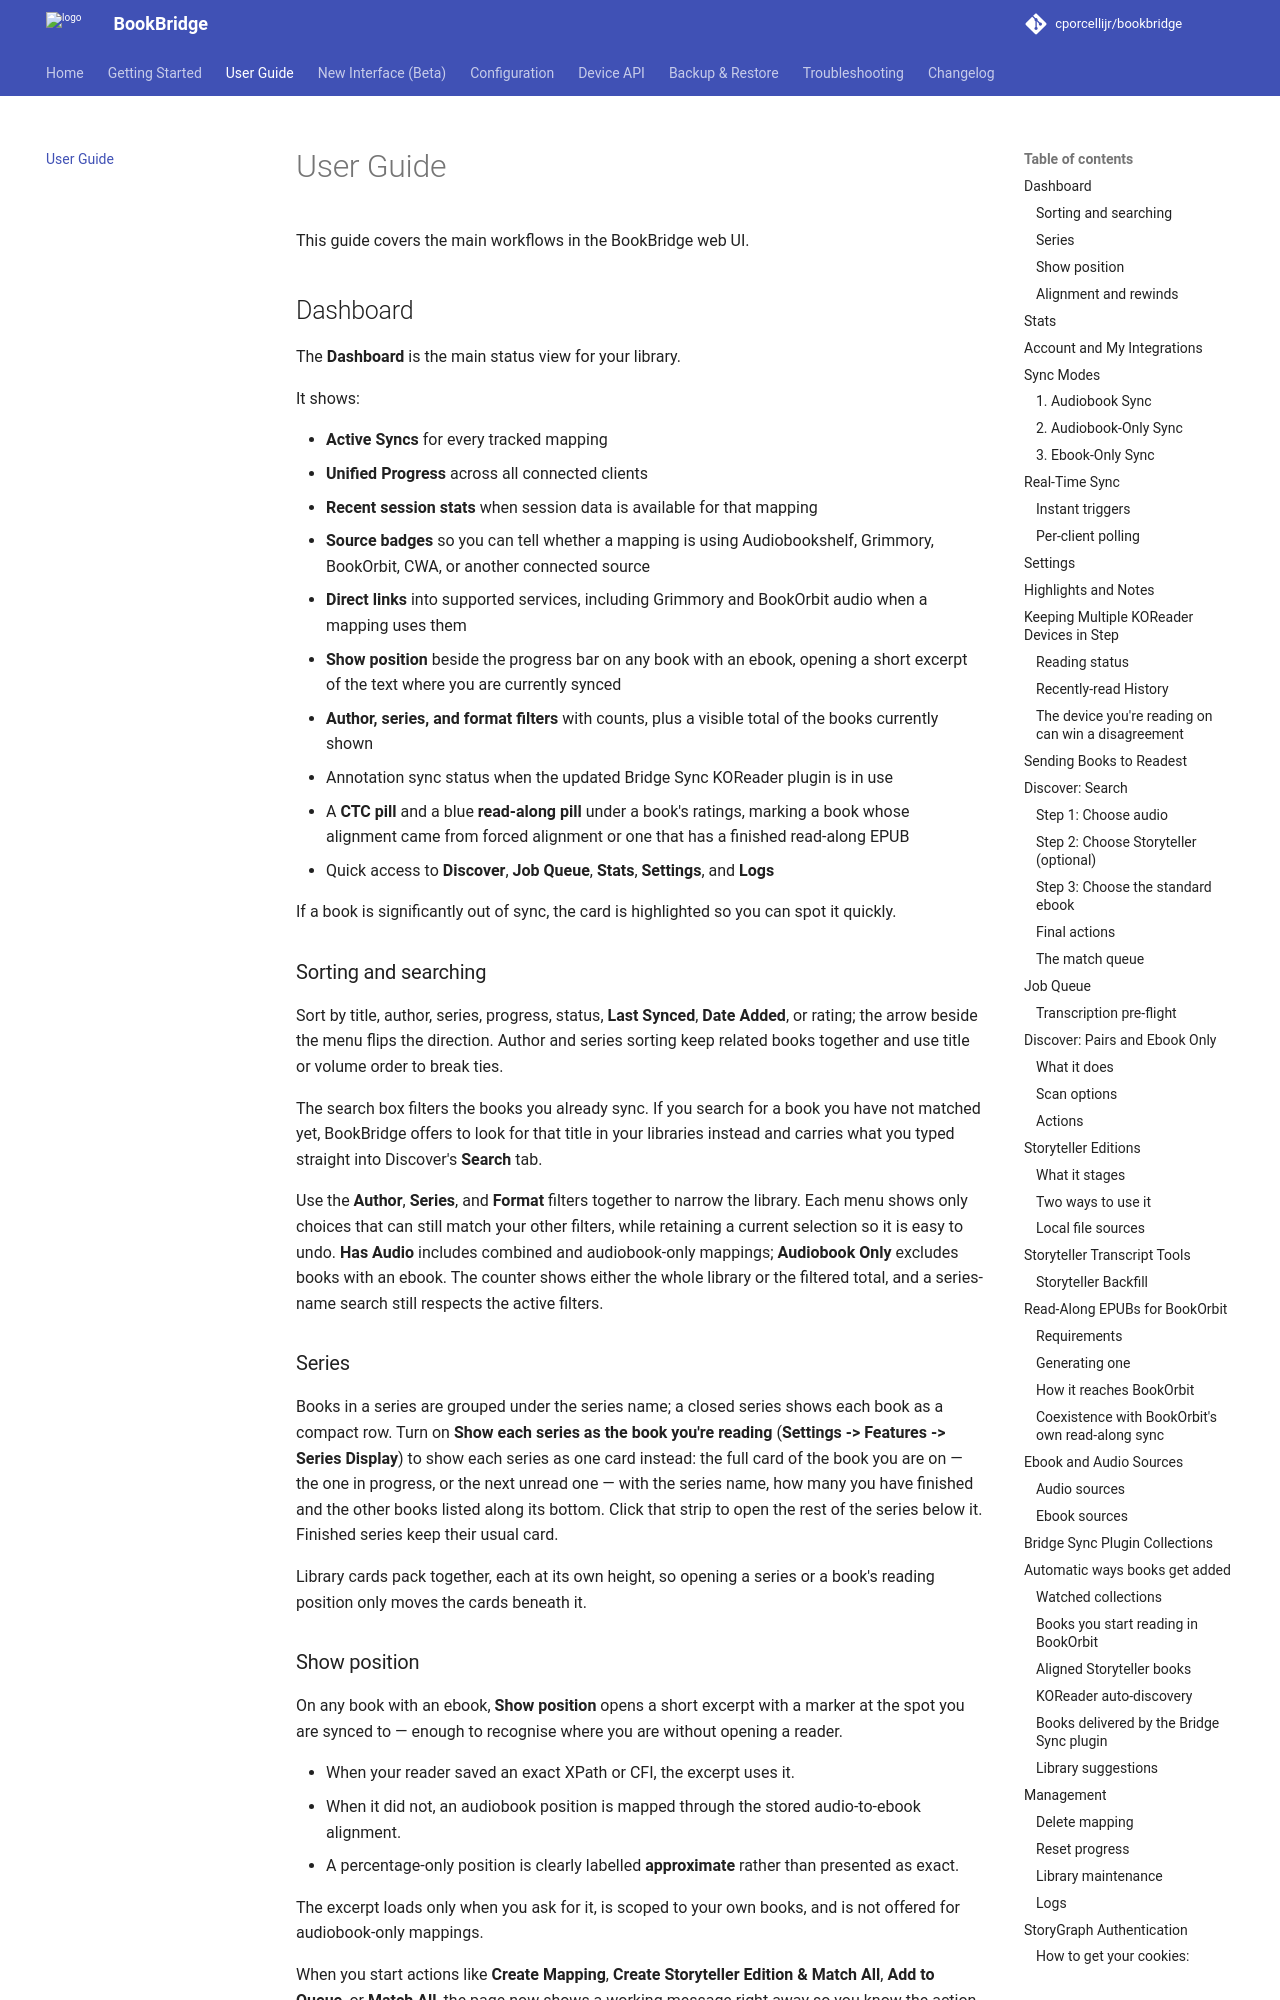

repository: cporcellijr/bookbridge · page: user-guide/index.html · generator: mkdocs

# User Guide

This guide covers the main workflows in the BookBridge web UI.

## Dashboard

The **Dashboard** is the main status view for your library.

It shows:

- **Active Syncs** for every tracked mapping
- **Unified Progress** across all connected clients
- **Recent session stats** when session data is available for that mapping
- **Source badges** so you can tell whether a mapping is using Audiobookshelf, Grimmory, BookOrbit, CWA, or another connected source
- **Direct links** into supported services, including Grimmory and BookOrbit audio when a mapping uses them
- **Show position** beside the progress bar on any book with an ebook, opening a short excerpt of the text where you are currently synced
- **Author, series, and format filters** with counts, plus a visible total of the books currently shown
- Annotation sync status when the updated Bridge Sync KOReader plugin is in use
- A **CTC pill** and a blue **read-along pill** under a book's ratings, marking a book whose
  alignment came from forced alignment or one that has a finished read-along EPUB
- Quick access to **Discover**, **Job Queue**, **Stats**, **Settings**, and **Logs**

If a book is significantly out of sync, the card is highlighted so you can spot it quickly.

### Sorting and searching

Sort by title, author, series, progress, status, **Last Synced**, **Date Added**, or
rating; the arrow beside the menu flips the direction. Author and series sorting keep
related books together and use title or volume order to break ties.

The search box filters the books you already sync. If you search for a book you
have not matched yet, BookBridge offers to look for that title in your libraries
instead and carries what you typed straight into Discover's **Search** tab.

Use the **Author**, **Series**, and **Format** filters together to narrow the library.
Each menu shows only choices that can still match your other filters, while retaining a
current selection so it is easy to undo. **Has Audio** includes combined and
audiobook-only mappings; **Audiobook Only** excludes books with an ebook. The counter
shows either the whole library or the filtered total, and a series-name search still
respects the active filters.

### Series

Books in a series are grouped under the series name; a closed series shows each book
as a compact row. Turn on **Show each series as the book you're reading** (**Settings ->
Features -> Series Display**) to show each series as one card instead: the full card of
the book you are on — the one in progress, or the next unread one — with the series
name, how many you have finished and the other books listed along its bottom. Click
that strip to open the rest of the series below it. Finished series keep their usual
card.

Library cards pack together, each at its own height, so opening a series or a book's
reading position only moves the cards beneath it.

### Show position

On any book with an ebook, **Show position** opens a short excerpt with a marker
at the spot you are synced to — enough to recognise where you are without opening
a reader.

- When your reader saved an exact XPath or CFI, the excerpt uses it.
- When it did not, an audiobook position is mapped through the stored
  audio-to-ebook alignment.
- A percentage-only position is clearly labelled **approximate** rather than
  presented as exact.

The excerpt loads only when you ask for it, is scoped to your own books, and is
not offered for audiobook-only mappings.

When you start actions like **Create Mapping**, **Create Storyteller Edition & Match All**, **Add to Queue**, or **Match All**, the page now shows a working message right away so you know the action started.
